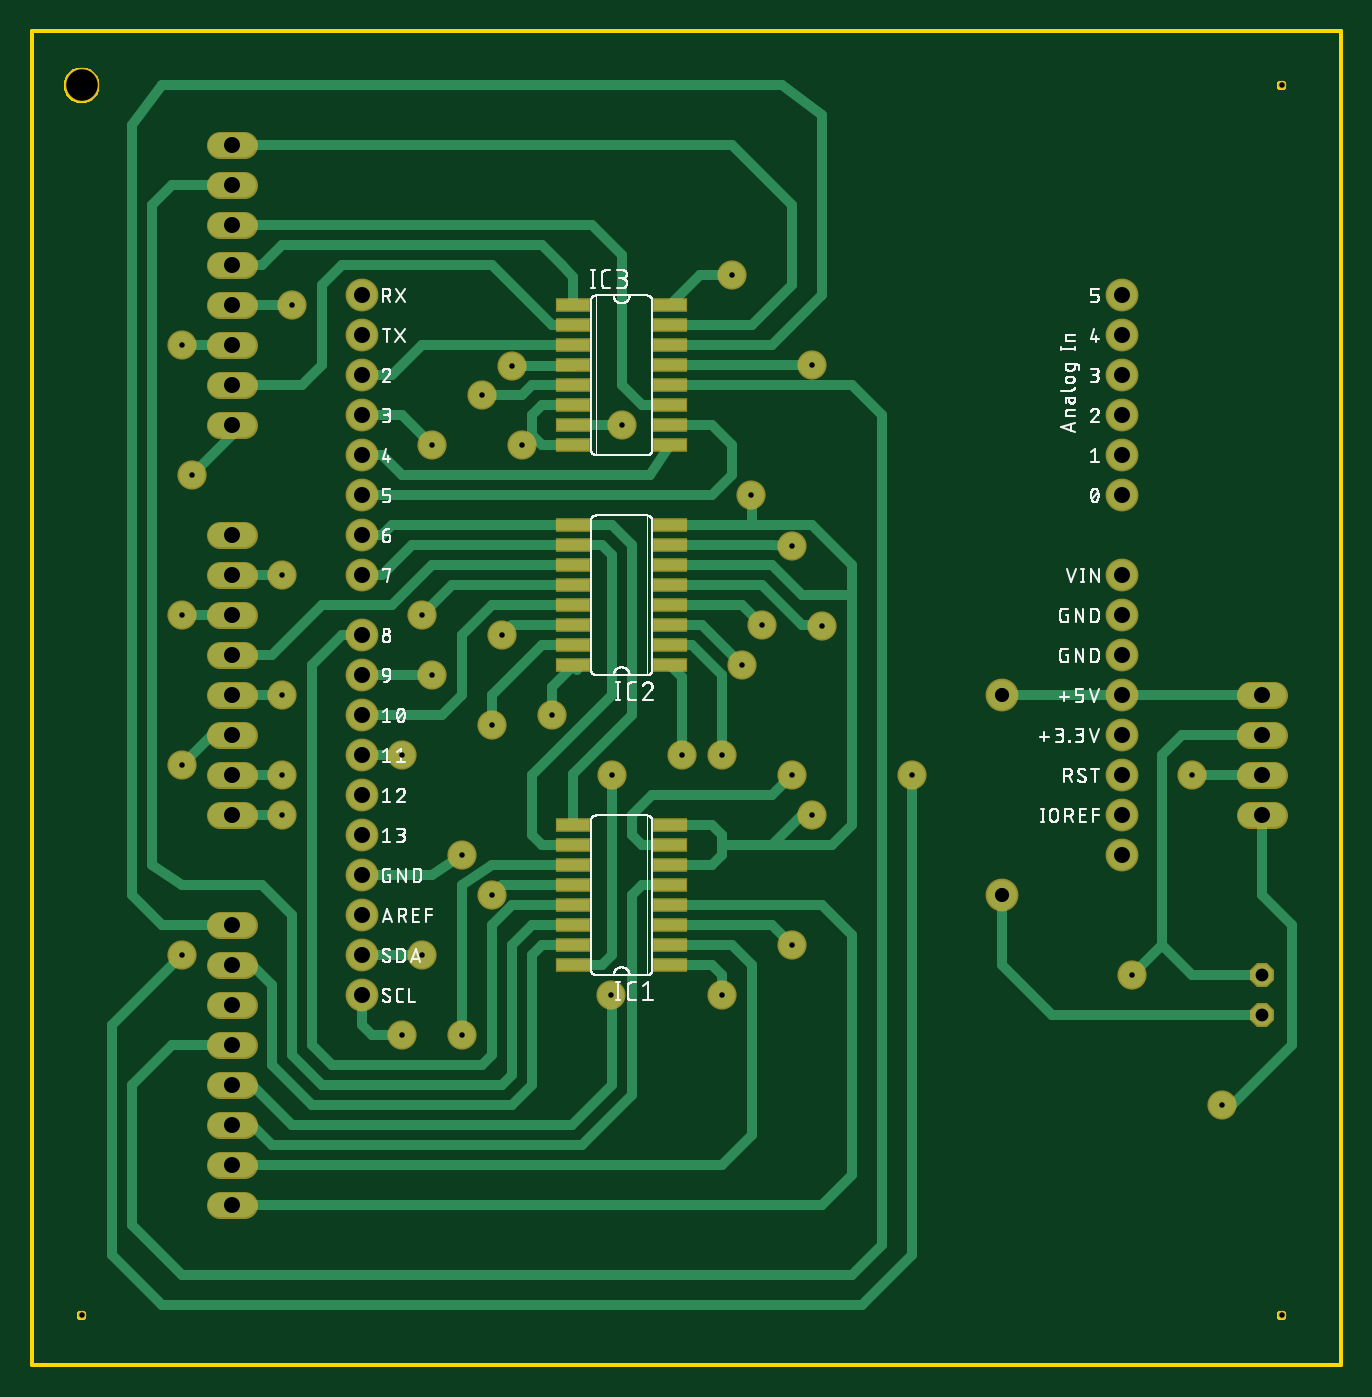
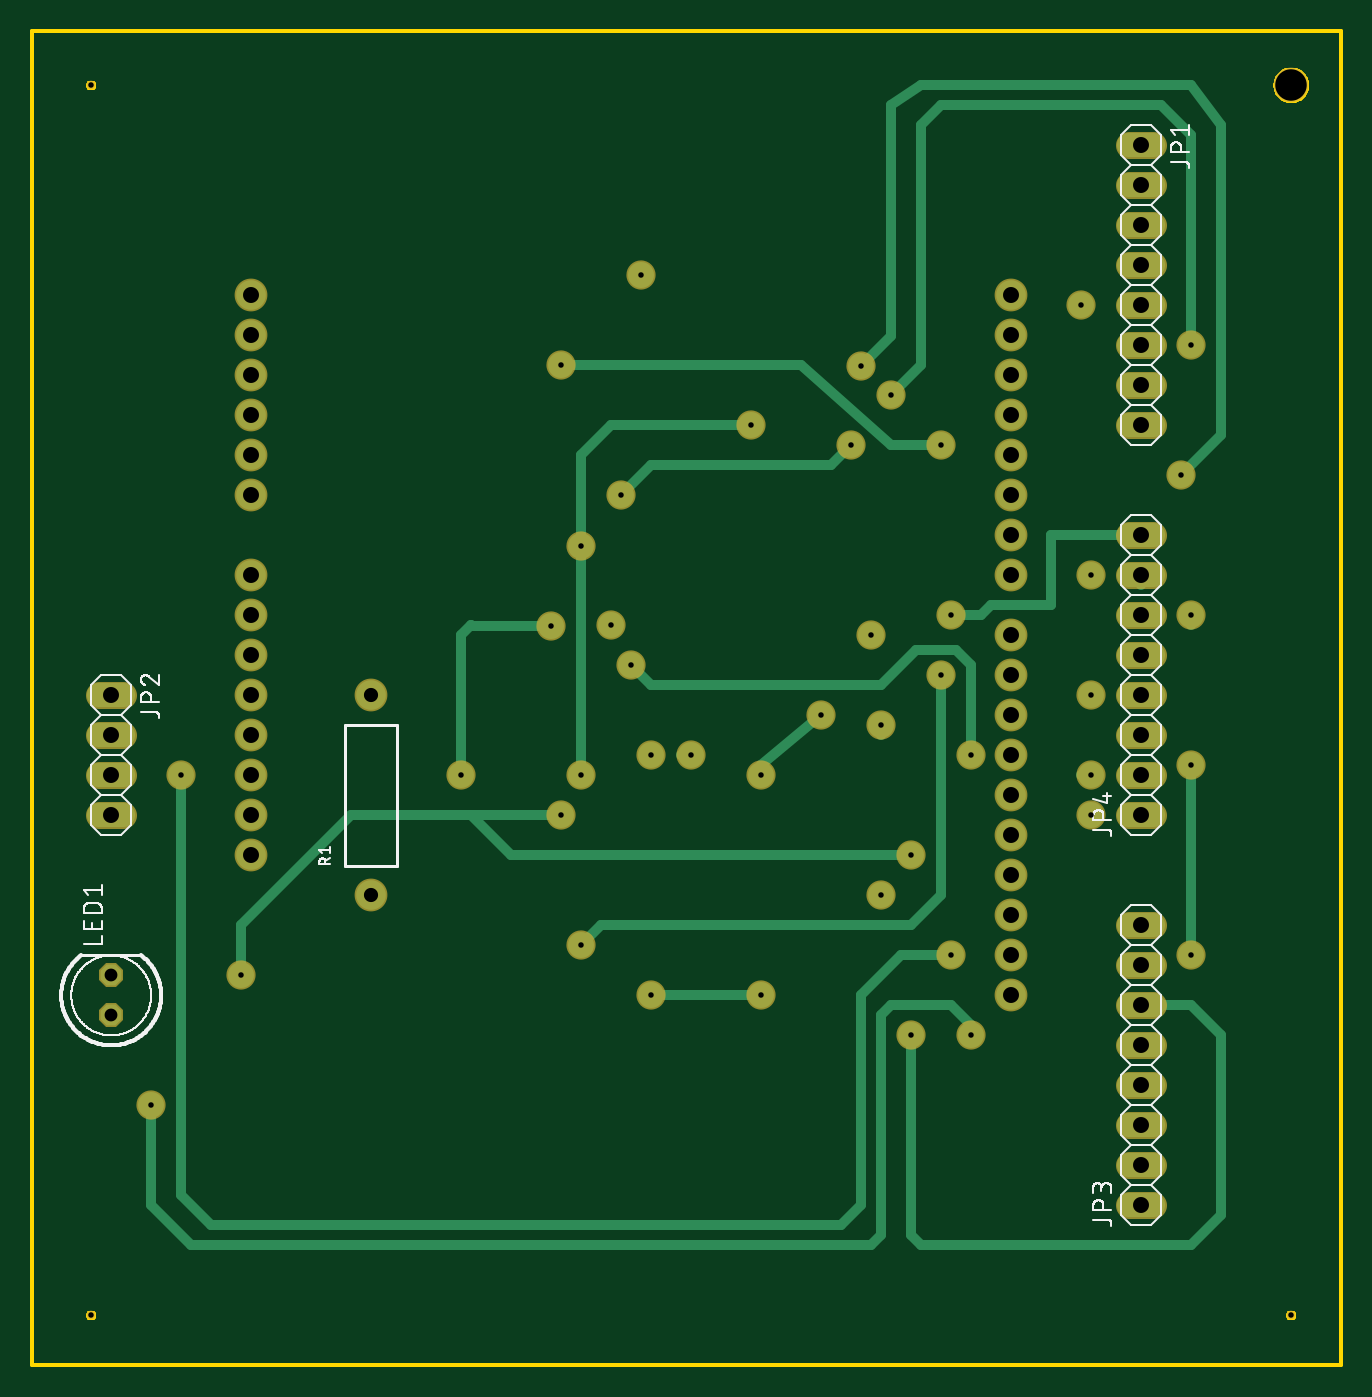
Circuit board: 10 layer files. Board 83.2 x 84.8 mm.
- bottom_copper: copper_bottom.gbr (5296 bytes)
- top_copper: copper_top.gbr (11990 bytes)
- drill: drills.xln (1657 bytes)
- outline: profile.gbr (6794 bytes)
- bottom_silk: silkscreen_bottom.gbr (34367 bytes)
- top_silk: silkscreen_top.gbr (116376 bytes)
- bottom_mask: soldermask_bottom.gbr (3117 bytes)
- top_mask: soldermask_top.gbr (4062 bytes)
- paste: solderpaste_bottom.gbr (271 bytes)
- paste: solderpaste_top.gbr (1216 bytes)

=== bottom_copper: copper_bottom.gbr ===
G04 EAGLE Gerber X2 export*
%TF.Part,Single*%
%TF.FileFunction,Copper,L2,Bot,Mixed*%
%TF.FilePolarity,Positive*%
%TF.GenerationSoftware,Autodesk,EAGLE,9.0.0*%
%TF.CreationDate,2018-10-21T06:38:58Z*%
G75*
%MOMM*%
%FSLAX34Y34*%
%LPD*%
%AMOC8*
5,1,8,0,0,1.08239X$1,22.5*%
G01*
%ADD10C,1.879600*%
%ADD11C,1.524000*%
%ADD12P,1.429621X8X112.500000*%
%ADD13C,1.651000*%
%ADD14C,0.609600*%


D10*
X889000Y419100D03*
X889000Y444500D03*
X889000Y469900D03*
X889000Y495300D03*
X889000Y520700D03*
X889000Y546100D03*
X889000Y596900D03*
X889000Y622300D03*
X889000Y647700D03*
X889000Y673100D03*
X889000Y698500D03*
X889000Y723900D03*
X406400Y723900D03*
X406400Y698500D03*
X406400Y673100D03*
X406400Y647700D03*
X406400Y622300D03*
X406400Y596900D03*
X406400Y571500D03*
X406400Y546100D03*
X406400Y508000D03*
X406400Y482600D03*
X406400Y457200D03*
X406400Y431800D03*
X406400Y406400D03*
X406400Y381000D03*
X406400Y355600D03*
X406400Y330200D03*
X406400Y304800D03*
X406400Y279400D03*
X889000Y393700D03*
X889000Y368300D03*
D11*
X331470Y819150D02*
X316230Y819150D01*
X316230Y793750D02*
X331470Y793750D01*
X331470Y768350D02*
X316230Y768350D01*
X316230Y742950D02*
X331470Y742950D01*
X331470Y717550D02*
X316230Y717550D01*
X316230Y692150D02*
X331470Y692150D01*
X331470Y666750D02*
X316230Y666750D01*
X316230Y641350D02*
X331470Y641350D01*
X970280Y469900D02*
X985520Y469900D01*
X985520Y444500D02*
X970280Y444500D01*
X970280Y419100D02*
X985520Y419100D01*
X985520Y393700D02*
X970280Y393700D01*
X331470Y146050D02*
X316230Y146050D01*
X316230Y171450D02*
X331470Y171450D01*
X331470Y196850D02*
X316230Y196850D01*
X316230Y222250D02*
X331470Y222250D01*
X331470Y247650D02*
X316230Y247650D01*
X316230Y273050D02*
X331470Y273050D01*
X331470Y298450D02*
X316230Y298450D01*
X316230Y323850D02*
X331470Y323850D01*
X331470Y393700D02*
X316230Y393700D01*
X316230Y419100D02*
X331470Y419100D01*
X331470Y444500D02*
X316230Y444500D01*
X316230Y469900D02*
X331470Y469900D01*
X331470Y495300D02*
X316230Y495300D01*
X316230Y520700D02*
X331470Y520700D01*
X331470Y546100D02*
X316230Y546100D01*
X316230Y571500D02*
X331470Y571500D01*
D12*
X977900Y266700D03*
X977900Y292100D03*
D10*
X812800Y342900D03*
X812800Y469900D03*
D13*
X679450Y565023D03*
D14*
X679450Y622300D01*
X660400Y641350D01*
X571500Y641350D01*
D13*
X571500Y641350D03*
X679450Y419100D03*
D14*
X679450Y565023D01*
D13*
X895350Y292100D03*
D14*
X895350Y323850D01*
X825500Y393700D01*
X749300Y393700D01*
D13*
X692150Y393700D03*
D14*
X749300Y393700D01*
D13*
X508000Y628650D03*
D14*
X520700Y615950D01*
X634873Y615950D02*
X653923Y596900D01*
D13*
X653923Y596900D03*
D14*
X634873Y615950D02*
X520700Y615950D01*
D13*
X469900Y368300D03*
D14*
X723900Y368300D01*
X749300Y393700D01*
D13*
X565150Y419100D03*
D14*
X565150Y425450D01*
X527050Y457200D01*
D13*
X527050Y457200D03*
X641350Y736600D03*
X450850Y628650D03*
D14*
X482600Y628650D01*
X539750Y679450D01*
X692150Y679450D01*
X692150Y679577D01*
D13*
X692150Y679577D03*
X501650Y679323D03*
D14*
X482600Y698373D01*
X482600Y844550D01*
X463550Y857250D01*
X292100Y857250D01*
X273050Y831850D01*
X273050Y635000D02*
X298450Y609600D01*
D13*
X298450Y609600D03*
D14*
X273050Y635000D02*
X273050Y831850D01*
D13*
X482600Y660400D03*
D14*
X463550Y679450D01*
X463550Y825500D01*
X463550Y831850D01*
X450850Y844550D01*
X311150Y844550D01*
X292100Y825500D01*
X292100Y692150D01*
D13*
X292100Y692150D03*
X488950Y342900D03*
X361950Y717550D03*
X469900Y254000D03*
D14*
X469900Y127000D01*
X463550Y120650D01*
X292100Y120650D01*
X292100Y273050D02*
X323850Y273050D01*
X273050Y139700D02*
X292100Y120650D01*
X273050Y139700D02*
X273050Y254000D01*
X292100Y273050D01*
D13*
X565023Y279400D03*
X635000Y279400D03*
D14*
X565023Y279400D01*
D13*
X679450Y311150D03*
D14*
X666750Y323850D01*
X469900Y323850D01*
X450850Y342900D01*
X450850Y482600D01*
D13*
X450850Y482600D03*
X444500Y520700D03*
D14*
X425450Y520700D01*
X419100Y527050D01*
X381000Y527050D01*
X381000Y571500D01*
X323850Y571500D01*
D13*
X355600Y546100D03*
X495300Y508000D03*
D14*
X323850Y539750D02*
X323850Y546100D01*
D13*
X488950Y450850D03*
D14*
X488950Y444500D01*
D13*
X292100Y520700D03*
D14*
X292100Y514350D01*
D13*
X609600Y431800D03*
D14*
X615950Y431800D01*
D13*
X355600Y469900D03*
X698500Y514223D03*
D14*
X749173Y514223D01*
X749300Y514350D01*
X755650Y508000D01*
X755650Y419100D01*
D13*
X755650Y419100D03*
X292100Y304800D03*
D14*
X292100Y425450D01*
D13*
X292100Y425450D03*
X635000Y431800D03*
X355600Y419100D03*
D14*
X361950Y419100D01*
D13*
X660400Y514350D03*
X355600Y393700D03*
X431800Y431800D03*
D14*
X431800Y488950D02*
X441325Y498475D01*
X431800Y488950D02*
X431800Y431800D01*
D13*
X647700Y488950D03*
D14*
X466725Y498475D02*
X441325Y498475D01*
X635000Y476250D02*
X647700Y488950D01*
X532490Y476250D02*
X532363Y476377D01*
X521737Y476377D01*
X521610Y476250D01*
X488950Y476250D01*
X532490Y476250D02*
X635000Y476250D01*
X488950Y476250D02*
X466725Y498475D01*
D13*
X444500Y304800D03*
D14*
X476250Y304800D01*
X501650Y279400D01*
X501650Y146050D01*
X514350Y133350D01*
X914400Y133350D02*
X933450Y152400D01*
X914400Y133350D02*
X514350Y133350D01*
X933450Y152400D02*
X933450Y419100D01*
D13*
X933450Y419100D03*
X952500Y209550D03*
X431800Y254000D03*
D14*
X431800Y260350D01*
X444500Y273050D01*
X482600Y273050D02*
X488950Y266700D01*
X488950Y127000D01*
X495300Y120650D01*
X927100Y120650D01*
X952500Y146050D01*
X952500Y209550D01*
X482600Y273050D02*
X444500Y273050D01*
M02*

=== top_copper: copper_top.gbr (11990 bytes, source omitted) ===
=== drill: drills.xln ===
M48
;GenerationSoftware,Autodesk,EAGLE,9.0.0*%
;CreationDate,2018-10-21T06:38:58Z*%
FMAT,2
ICI,OFF
METRIC,TZ,000.000
T5C0.350
T4C0.813
T3C0.900
T2C1.016
T1C2.000
%
G90
M71
T1
X22860Y85725
T2
X40640Y72390
X40640Y69850
X40640Y67310
X40640Y64770
X40640Y62230
X40640Y59690
X40640Y57150
X40640Y54610
X40640Y50800
X40640Y45720
X40640Y43180
X40640Y40640
X40640Y38100
X40640Y35560
X40640Y48260
X40640Y33020
X40640Y30480
X40640Y27940
X88900Y39370
X88900Y36830
X32385Y81915
X32385Y79375
X32385Y76835
X32385Y74295
X32385Y71755
X32385Y69215
X32385Y66675
X32385Y64135
X97790Y46990
X97790Y44450
X97790Y41910
X97790Y39370
X32385Y14605
X32385Y17145
X32385Y19685
X32385Y22225
X32385Y24765
X32385Y29845
X32385Y32385
X32385Y39370
X32385Y41910
X32385Y44450
X88900Y62230
X32385Y46990
X32385Y49530
X32385Y52070
X32385Y54610
X32385Y57150
X88900Y41910
X88900Y44450
X88900Y46990
X88900Y49530
X88900Y52070
X88900Y54610
X88900Y59690
X32385Y27305
X88900Y64770
X88900Y67310
X88900Y69850
X88900Y72390
T3
X81280Y46990
X81280Y34290
T4
X97790Y26670
X97790Y29210
T5
X69215Y39370
X50800Y62865
X65392Y59690
X46990Y36830
X56515Y41910
X52705Y45720
X64135Y73660
X45085Y62865
X69215Y67958
X50165Y67932
X48260Y66040
X29210Y69215
X48895Y34290
X36195Y71755
X46990Y25400
X56502Y27940
X63500Y27940
X67945Y31115
X45085Y48260
X44450Y52070
X35560Y54610
X49530Y50800
X48895Y45085
X29210Y52070
X60960Y43180
X35560Y46990
X69850Y51422
X75565Y41910
X29210Y30480
X29210Y42545
X63500Y43180
X35560Y41910
X66040Y51435
X35560Y39370
X43180Y43180
X67945Y56502
X44450Y30480
X95250Y20955
X43180Y25400
X22860Y7620
X99060Y7620
X64770Y48895
X93345Y41910
X29845Y60960
X57150Y64135
X67945Y41910
X89535Y29210
X99060Y85725
M30
=== outline: profile.gbr (6794 bytes, source omitted) ===
=== bottom_silk: silkscreen_bottom.gbr (34367 bytes, source omitted) ===
=== top_silk: silkscreen_top.gbr (116376 bytes, source omitted) ===
=== bottom_mask: soldermask_bottom.gbr ===
G04 EAGLE Gerber X2 export*
%TF.Part,Single*%
%TF.FileFunction,Soldermask,Bot,1*%
%TF.FilePolarity,Negative*%
%TF.GenerationSoftware,Autodesk,EAGLE,9.0.0*%
%TF.CreationDate,2018-10-21T06:38:59Z*%
G75*
%MOMM*%
%FSLAX34Y34*%
%LPD*%
%AMOC8*
5,1,8,0,0,1.08239X$1,22.5*%
G01*
%ADD10C,2.203200*%
%ADD11C,0.553200*%
%ADD12C,2.082800*%
%ADD13C,1.727200*%
%ADD14P,1.649562X8X112.500000*%
%ADD15C,1.854200*%


D10*
X228600Y857250D03*
D11*
X228600Y76200D03*
X990600Y76200D03*
X990600Y857250D03*
D12*
X889000Y419100D03*
X889000Y444500D03*
X889000Y469900D03*
X889000Y495300D03*
X889000Y520700D03*
X889000Y546100D03*
X889000Y596900D03*
X889000Y622300D03*
X889000Y647700D03*
X889000Y673100D03*
X889000Y698500D03*
X889000Y723900D03*
X406400Y723900D03*
X406400Y698500D03*
X406400Y673100D03*
X406400Y647700D03*
X406400Y622300D03*
X406400Y596900D03*
X406400Y571500D03*
X406400Y546100D03*
X406400Y508000D03*
X406400Y482600D03*
X406400Y457200D03*
X406400Y431800D03*
X406400Y406400D03*
X406400Y381000D03*
X406400Y355600D03*
X406400Y330200D03*
X406400Y304800D03*
X406400Y279400D03*
X889000Y393700D03*
X889000Y368300D03*
D13*
X331470Y819150D02*
X316230Y819150D01*
X316230Y793750D02*
X331470Y793750D01*
X331470Y768350D02*
X316230Y768350D01*
X316230Y742950D02*
X331470Y742950D01*
X331470Y717550D02*
X316230Y717550D01*
X316230Y692150D02*
X331470Y692150D01*
X331470Y666750D02*
X316230Y666750D01*
X316230Y641350D02*
X331470Y641350D01*
X970280Y469900D02*
X985520Y469900D01*
X985520Y444500D02*
X970280Y444500D01*
X970280Y419100D02*
X985520Y419100D01*
X985520Y393700D02*
X970280Y393700D01*
X331470Y146050D02*
X316230Y146050D01*
X316230Y171450D02*
X331470Y171450D01*
X331470Y196850D02*
X316230Y196850D01*
X316230Y222250D02*
X331470Y222250D01*
X331470Y247650D02*
X316230Y247650D01*
X316230Y273050D02*
X331470Y273050D01*
X331470Y298450D02*
X316230Y298450D01*
X316230Y323850D02*
X331470Y323850D01*
X331470Y393700D02*
X316230Y393700D01*
X316230Y419100D02*
X331470Y419100D01*
X331470Y444500D02*
X316230Y444500D01*
X316230Y469900D02*
X331470Y469900D01*
X331470Y495300D02*
X316230Y495300D01*
X316230Y520700D02*
X331470Y520700D01*
X331470Y546100D02*
X316230Y546100D01*
X316230Y571500D02*
X331470Y571500D01*
D14*
X977900Y266700D03*
X977900Y292100D03*
D12*
X812800Y342900D03*
X812800Y469900D03*
D15*
X679450Y565023D03*
X571500Y641350D03*
X679450Y419100D03*
X895350Y292100D03*
X692150Y393700D03*
X508000Y628650D03*
X653923Y596900D03*
X469900Y368300D03*
X565150Y419100D03*
X527050Y457200D03*
X641350Y736600D03*
X450850Y628650D03*
X692150Y679577D03*
X501650Y679323D03*
X298450Y609600D03*
X482600Y660400D03*
X292100Y692150D03*
X488950Y342900D03*
X361950Y717550D03*
X469900Y254000D03*
X565023Y279400D03*
X635000Y279400D03*
X679450Y311150D03*
X450850Y482600D03*
X444500Y520700D03*
X355600Y546100D03*
X495300Y508000D03*
X488950Y450850D03*
X292100Y520700D03*
X609600Y431800D03*
X355600Y469900D03*
X698500Y514223D03*
X755650Y419100D03*
X292100Y304800D03*
X292100Y425450D03*
X635000Y431800D03*
X355600Y419100D03*
X660400Y514350D03*
X355600Y393700D03*
X431800Y431800D03*
X647700Y488950D03*
X444500Y304800D03*
X933450Y419100D03*
X952500Y209550D03*
X431800Y254000D03*
M02*

=== top_mask: soldermask_top.gbr ===
G04 EAGLE Gerber X2 export*
%TF.Part,Single*%
%TF.FileFunction,Soldermask,Top,1*%
%TF.FilePolarity,Negative*%
%TF.GenerationSoftware,Autodesk,EAGLE,9.0.0*%
%TF.CreationDate,2018-10-21T06:38:59Z*%
G75*
%MOMM*%
%FSLAX34Y34*%
%LPD*%
%AMOC8*
5,1,8,0,0,1.08239X$1,22.5*%
G01*
%ADD10C,2.203200*%
%ADD11C,0.553200*%
%ADD12R,2.235200X0.863600*%
%ADD13C,2.082800*%
%ADD14C,1.727200*%
%ADD15P,1.649562X8X112.500000*%
%ADD16C,1.854200*%


D10*
X228600Y857250D03*
D11*
X228600Y76200D03*
X990600Y76200D03*
X990600Y857250D03*
D12*
X602234Y298450D03*
X540766Y298450D03*
X602234Y311150D03*
X602234Y323850D03*
X540766Y311150D03*
X540766Y323850D03*
X602234Y336550D03*
X540766Y336550D03*
X602234Y349250D03*
X540766Y349250D03*
X602234Y361950D03*
X602234Y374650D03*
X540766Y361950D03*
X540766Y374650D03*
X602234Y387350D03*
X540766Y387350D03*
X602234Y488950D03*
X540766Y488950D03*
X602234Y501650D03*
X602234Y514350D03*
X540766Y501650D03*
X540766Y514350D03*
X602234Y527050D03*
X540766Y527050D03*
X602234Y539750D03*
X540766Y539750D03*
X602234Y552450D03*
X602234Y565150D03*
X540766Y552450D03*
X540766Y565150D03*
X602234Y577850D03*
X540766Y577850D03*
X540766Y717550D03*
X602234Y717550D03*
X540766Y704850D03*
X540766Y692150D03*
X602234Y704850D03*
X602234Y692150D03*
X540766Y679450D03*
X602234Y679450D03*
X540766Y666750D03*
X602234Y666750D03*
X540766Y654050D03*
X540766Y641350D03*
X602234Y654050D03*
X602234Y641350D03*
X540766Y628650D03*
X602234Y628650D03*
D13*
X889000Y419100D03*
X889000Y444500D03*
X889000Y469900D03*
X889000Y495300D03*
X889000Y520700D03*
X889000Y546100D03*
X889000Y596900D03*
X889000Y622300D03*
X889000Y647700D03*
X889000Y673100D03*
X889000Y698500D03*
X889000Y723900D03*
X406400Y723900D03*
X406400Y698500D03*
X406400Y673100D03*
X406400Y647700D03*
X406400Y622300D03*
X406400Y596900D03*
X406400Y571500D03*
X406400Y546100D03*
X406400Y508000D03*
X406400Y482600D03*
X406400Y457200D03*
X406400Y431800D03*
X406400Y406400D03*
X406400Y381000D03*
X406400Y355600D03*
X406400Y330200D03*
X406400Y304800D03*
X406400Y279400D03*
X889000Y393700D03*
X889000Y368300D03*
D14*
X331470Y819150D02*
X316230Y819150D01*
X316230Y793750D02*
X331470Y793750D01*
X331470Y768350D02*
X316230Y768350D01*
X316230Y742950D02*
X331470Y742950D01*
X331470Y717550D02*
X316230Y717550D01*
X316230Y692150D02*
X331470Y692150D01*
X331470Y666750D02*
X316230Y666750D01*
X316230Y641350D02*
X331470Y641350D01*
X970280Y469900D02*
X985520Y469900D01*
X985520Y444500D02*
X970280Y444500D01*
X970280Y419100D02*
X985520Y419100D01*
X985520Y393700D02*
X970280Y393700D01*
X331470Y146050D02*
X316230Y146050D01*
X316230Y171450D02*
X331470Y171450D01*
X331470Y196850D02*
X316230Y196850D01*
X316230Y222250D02*
X331470Y222250D01*
X331470Y247650D02*
X316230Y247650D01*
X316230Y273050D02*
X331470Y273050D01*
X331470Y298450D02*
X316230Y298450D01*
X316230Y323850D02*
X331470Y323850D01*
X331470Y393700D02*
X316230Y393700D01*
X316230Y419100D02*
X331470Y419100D01*
X331470Y444500D02*
X316230Y444500D01*
X316230Y469900D02*
X331470Y469900D01*
X331470Y495300D02*
X316230Y495300D01*
X316230Y520700D02*
X331470Y520700D01*
X331470Y546100D02*
X316230Y546100D01*
X316230Y571500D02*
X331470Y571500D01*
D15*
X977900Y266700D03*
X977900Y292100D03*
D13*
X812800Y342900D03*
X812800Y469900D03*
D16*
X679450Y565023D03*
X571500Y641350D03*
X679450Y419100D03*
X895350Y292100D03*
X692150Y393700D03*
X508000Y628650D03*
X653923Y596900D03*
X469900Y368300D03*
X565150Y419100D03*
X527050Y457200D03*
X641350Y736600D03*
X450850Y628650D03*
X692150Y679577D03*
X501650Y679323D03*
X298450Y609600D03*
X482600Y660400D03*
X292100Y692150D03*
X488950Y342900D03*
X361950Y717550D03*
X469900Y254000D03*
X565023Y279400D03*
X635000Y279400D03*
X679450Y311150D03*
X450850Y482600D03*
X444500Y520700D03*
X355600Y546100D03*
X495300Y508000D03*
X488950Y450850D03*
X292100Y520700D03*
X609600Y431800D03*
X355600Y469900D03*
X698500Y514223D03*
X755650Y419100D03*
X292100Y304800D03*
X292100Y425450D03*
X635000Y431800D03*
X355600Y419100D03*
X660400Y514350D03*
X355600Y393700D03*
X431800Y431800D03*
X647700Y488950D03*
X444500Y304800D03*
X933450Y419100D03*
X952500Y209550D03*
X431800Y254000D03*
M02*

=== paste: solderpaste_bottom.gbr ===
G04 EAGLE Gerber X2 export*
%TF.Part,Single*%
%TF.FileFunction,Paste,Bot*%
%TF.FilePolarity,Positive*%
%TF.GenerationSoftware,Autodesk,EAGLE,9.0.0*%
%TF.CreationDate,2018-10-21T06:38:59Z*%
G75*
%MOMM*%
%FSLAX34Y34*%
%LPD*%
%AMOC8*
5,1,8,0,0,1.08239X$1,22.5*%
G01*


M02*

=== paste: solderpaste_top.gbr ===
G04 EAGLE Gerber X2 export*
%TF.Part,Single*%
%TF.FileFunction,Paste,Top*%
%TF.FilePolarity,Positive*%
%TF.GenerationSoftware,Autodesk,EAGLE,9.0.0*%
%TF.CreationDate,2018-10-21T06:38:59Z*%
G75*
%MOMM*%
%FSLAX34Y34*%
%LPD*%
%AMOC8*
5,1,8,0,0,1.08239X$1,22.5*%
G01*
%ADD10R,2.032000X0.660400*%


D10*
X602234Y298450D03*
X540766Y298450D03*
X602234Y311150D03*
X602234Y323850D03*
X540766Y311150D03*
X540766Y323850D03*
X602234Y336550D03*
X540766Y336550D03*
X602234Y349250D03*
X540766Y349250D03*
X602234Y361950D03*
X602234Y374650D03*
X540766Y361950D03*
X540766Y374650D03*
X602234Y387350D03*
X540766Y387350D03*
X602234Y488950D03*
X540766Y488950D03*
X602234Y501650D03*
X602234Y514350D03*
X540766Y501650D03*
X540766Y514350D03*
X602234Y527050D03*
X540766Y527050D03*
X602234Y539750D03*
X540766Y539750D03*
X602234Y552450D03*
X602234Y565150D03*
X540766Y552450D03*
X540766Y565150D03*
X602234Y577850D03*
X540766Y577850D03*
X540766Y717550D03*
X602234Y717550D03*
X540766Y704850D03*
X540766Y692150D03*
X602234Y704850D03*
X602234Y692150D03*
X540766Y679450D03*
X602234Y679450D03*
X540766Y666750D03*
X602234Y666750D03*
X540766Y654050D03*
X540766Y641350D03*
X602234Y654050D03*
X602234Y641350D03*
X540766Y628650D03*
X602234Y628650D03*
M02*

